Photos from the image-classification dataset "basil_classification_dataset" in the GitHub repository Iustin02/sera-hidroponica. Its 3 classes are: fusarium, healthy, powdery mildew.

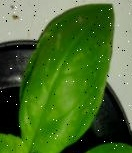
Label: powdery mildew

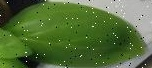
Label: healthy

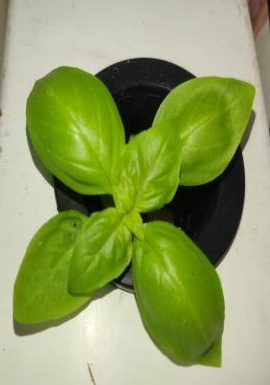
Label: fusarium

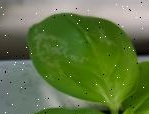
Label: powdery mildew

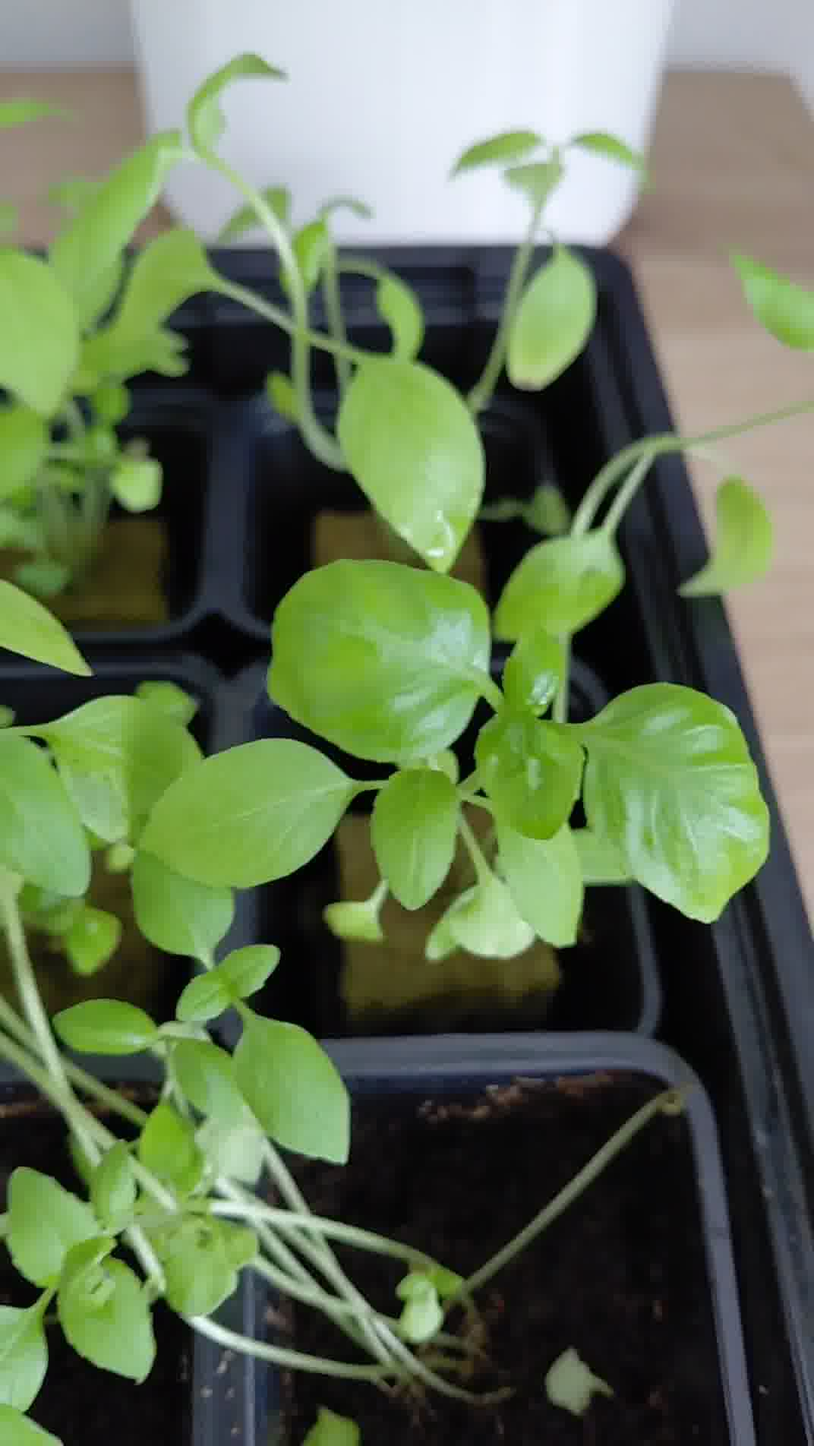
Label: healthy

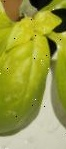
Label: powdery mildew
